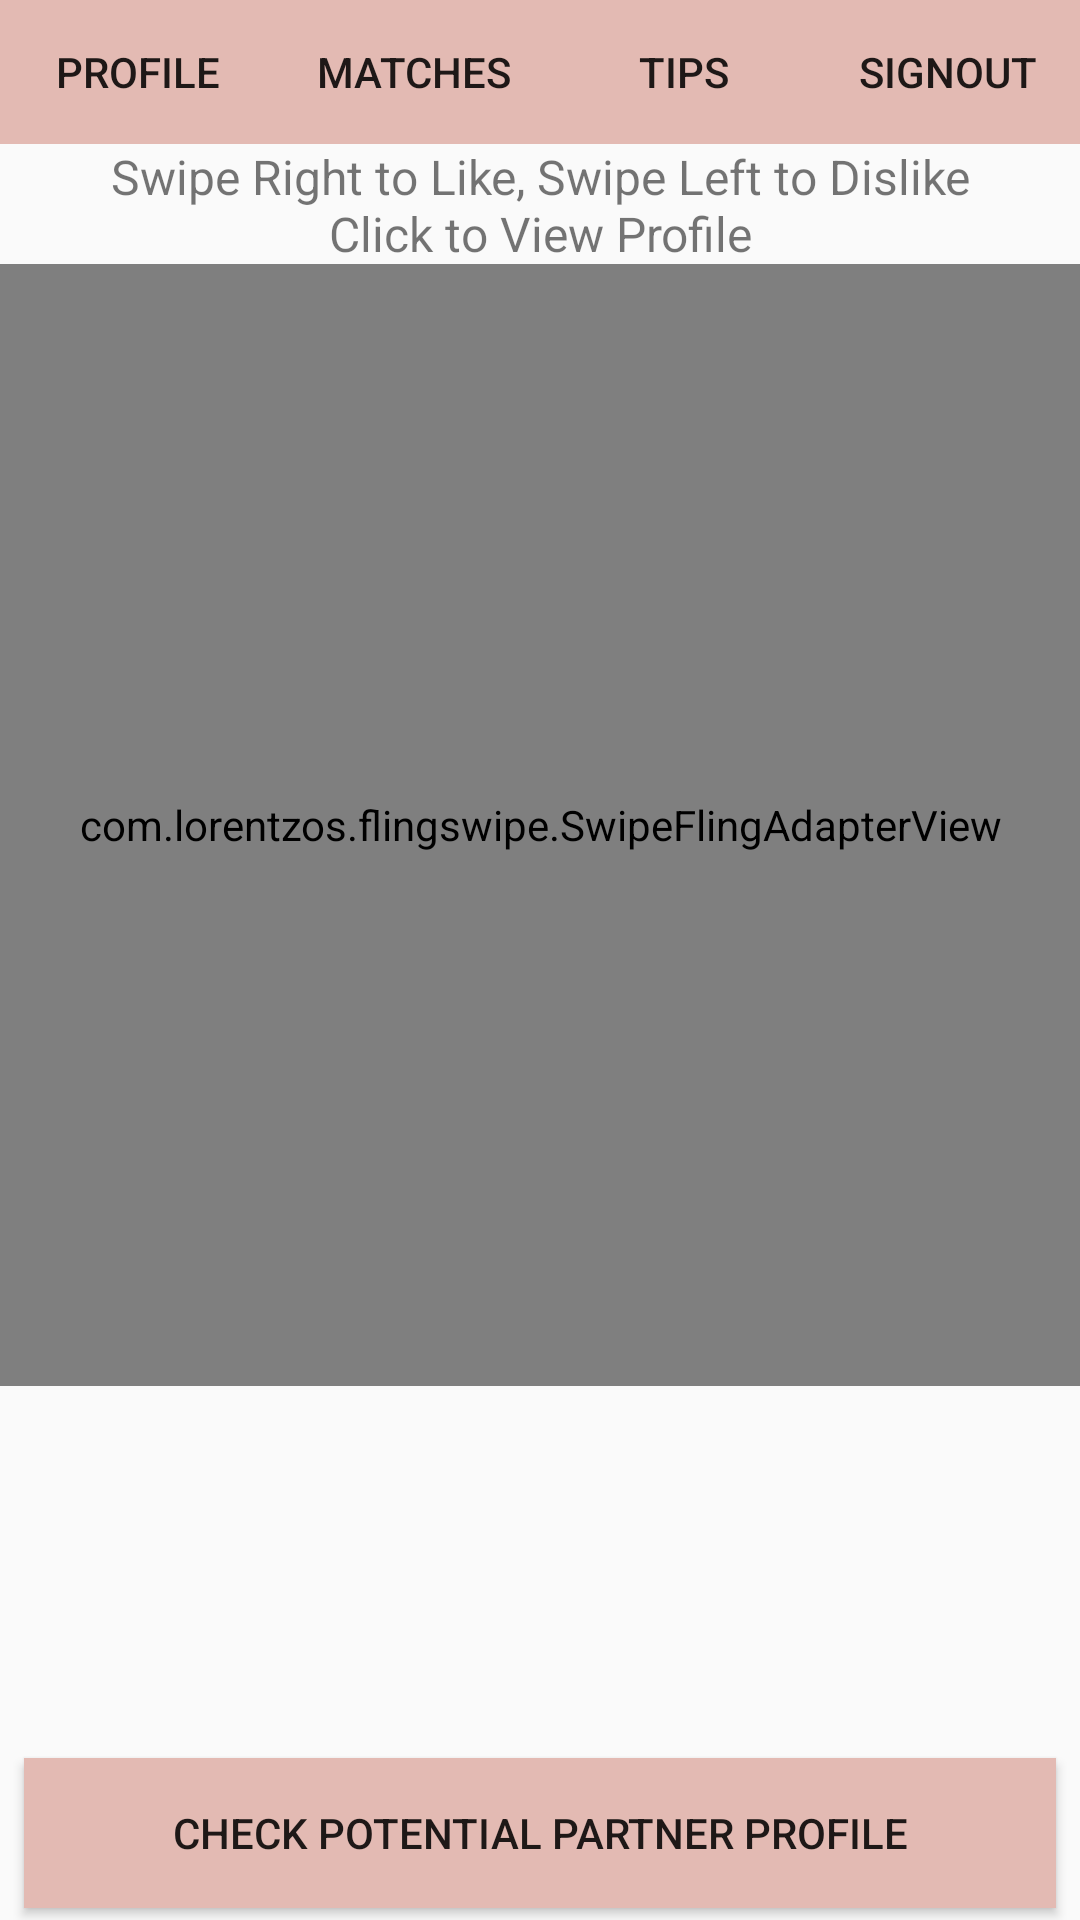

Reconstruct the res/layout file that produces this screen, plus the resources it refers to.
<!-- AndroidManifest.xml: application theme AppTheme -->
<!-- res/layout/activity_main.xml -->
<?xml version="1.0" encoding="utf-8"?>
<android.support.constraint.ConstraintLayout xmlns:android="http://schemas.android.com/apk/res/android"
    xmlns:app="http://schemas.android.com/apk/res-auto"
    xmlns:tools="http://schemas.android.com/tools"
    android:layout_width="match_parent"
    android:layout_height="match_parent"
    android:orientation="vertical"
    tools:context="com.example.zw.matchapp.MainActivity">

    <LinearLayout
        android:id="@+id/linearLayout11"
        android:layout_width="match_parent"
        android:layout_height="wrap_content"
        android:orientation="horizontal">

        <Button
            android:layout_width="wrap_content"
            android:layout_height="wrap_content"
            android:layout_weight="1"
            android:background="#E3BAB3"
            android:onClick="goToSettings"
            android:text="Profile" />

        <Button
            android:layout_width="wrap_content"
            android:layout_height="wrap_content"
            android:layout_weight="1"
            android:background="#E3BAB3"
            android:onClick="goToMatches"
            android:text="Matches" />


        <Button
            android:layout_width="wrap_content"
            android:layout_height="wrap_content"
            android:background="#E3BAB3"
            android:onClick="goToTips"
            android:text="Tips" />

        <Button
            android:layout_width="wrap_content"
            android:layout_height="wrap_content"
            android:background="#E3BAB3"
            android:onClick="logoutUser"
            android:text="SignOut" />

    </LinearLayout>


    android:id="@+id/linearLayout12"
    android:layout_width="match_parent"
    android:layout_height="wrap_content"
    android:orientation="horizontal">

    <TextView
        android:id="@+id/textView15"
        android:layout_width="match_parent"
        android:layout_height="0dp"
        android:layout_marginEnd="8dp"
        android:layout_marginStart="8dp"
        android:layout_marginTop="48dp"
        android:gravity="center"
        android:text="Swipe Right to Like, Swipe Left to Dislike                           Click to View Profile"
        android:textSize="16dp"
        app:layout_constraintEnd_toEndOf="parent"
        app:layout_constraintStart_toStartOf="parent"
        app:layout_constraintTop_toTopOf="parent" />


    <Button
        android:id="@+id/userProfile"
        android:background="#E3BAB3"
        android:layout_width="match_parent"
        android:layout_height="50dp"
        android:layout_marginBottom="4dp"
        android:layout_marginEnd="8dp"
        android:layout_marginStart="8dp"
        android:onClick="goToUserProfile"
        android:text="Check Potential partner Profile"
        app:layout_constraintBottom_toBottomOf="parent"
        app:layout_constraintEnd_toEndOf="parent"
        app:layout_constraintHorizontal_bias="0.0"
        app:layout_constraintStart_toStartOf="parent" />

    <com.lorentzos.flingswipe.SwipeFlingAdapterView
        android:id="@+id/frame"
        android:layout_width="368dp"
        android:layout_height="374dp"
        android:layout_marginEnd="8dp"
        android:layout_marginStart="8dp"
        android:layout_marginTop="88dp"
        android:background="@android:color/white"
        app:layout_constraintEnd_toEndOf="parent"
        app:layout_constraintStart_toStartOf="parent"
        app:layout_constraintTop_toTopOf="@+id/linearLayout11"
        app:rotation_degrees="15.5"
        tools:context=".MyActivity" />

</android.support.constraint.ConstraintLayout>
<!-- resources referenced by this layout -->
<resources>
  <style name="AppTheme" parent="Theme.AppCompat.Light">
          
          <item name="colorPrimary">@color/colorPrimary</item>
          <item name="colorPrimaryDark">@color/colorPrimaryDark</item>
          <item name="colorAccent">@color/colorAccent</item>
      </style>
  <color name="colorPrimary">#F26968</color>
  <color name="colorPrimaryDark">#f2ad9f</color>
  <color name="colorAccent">#FF4081</color>
</resources>
